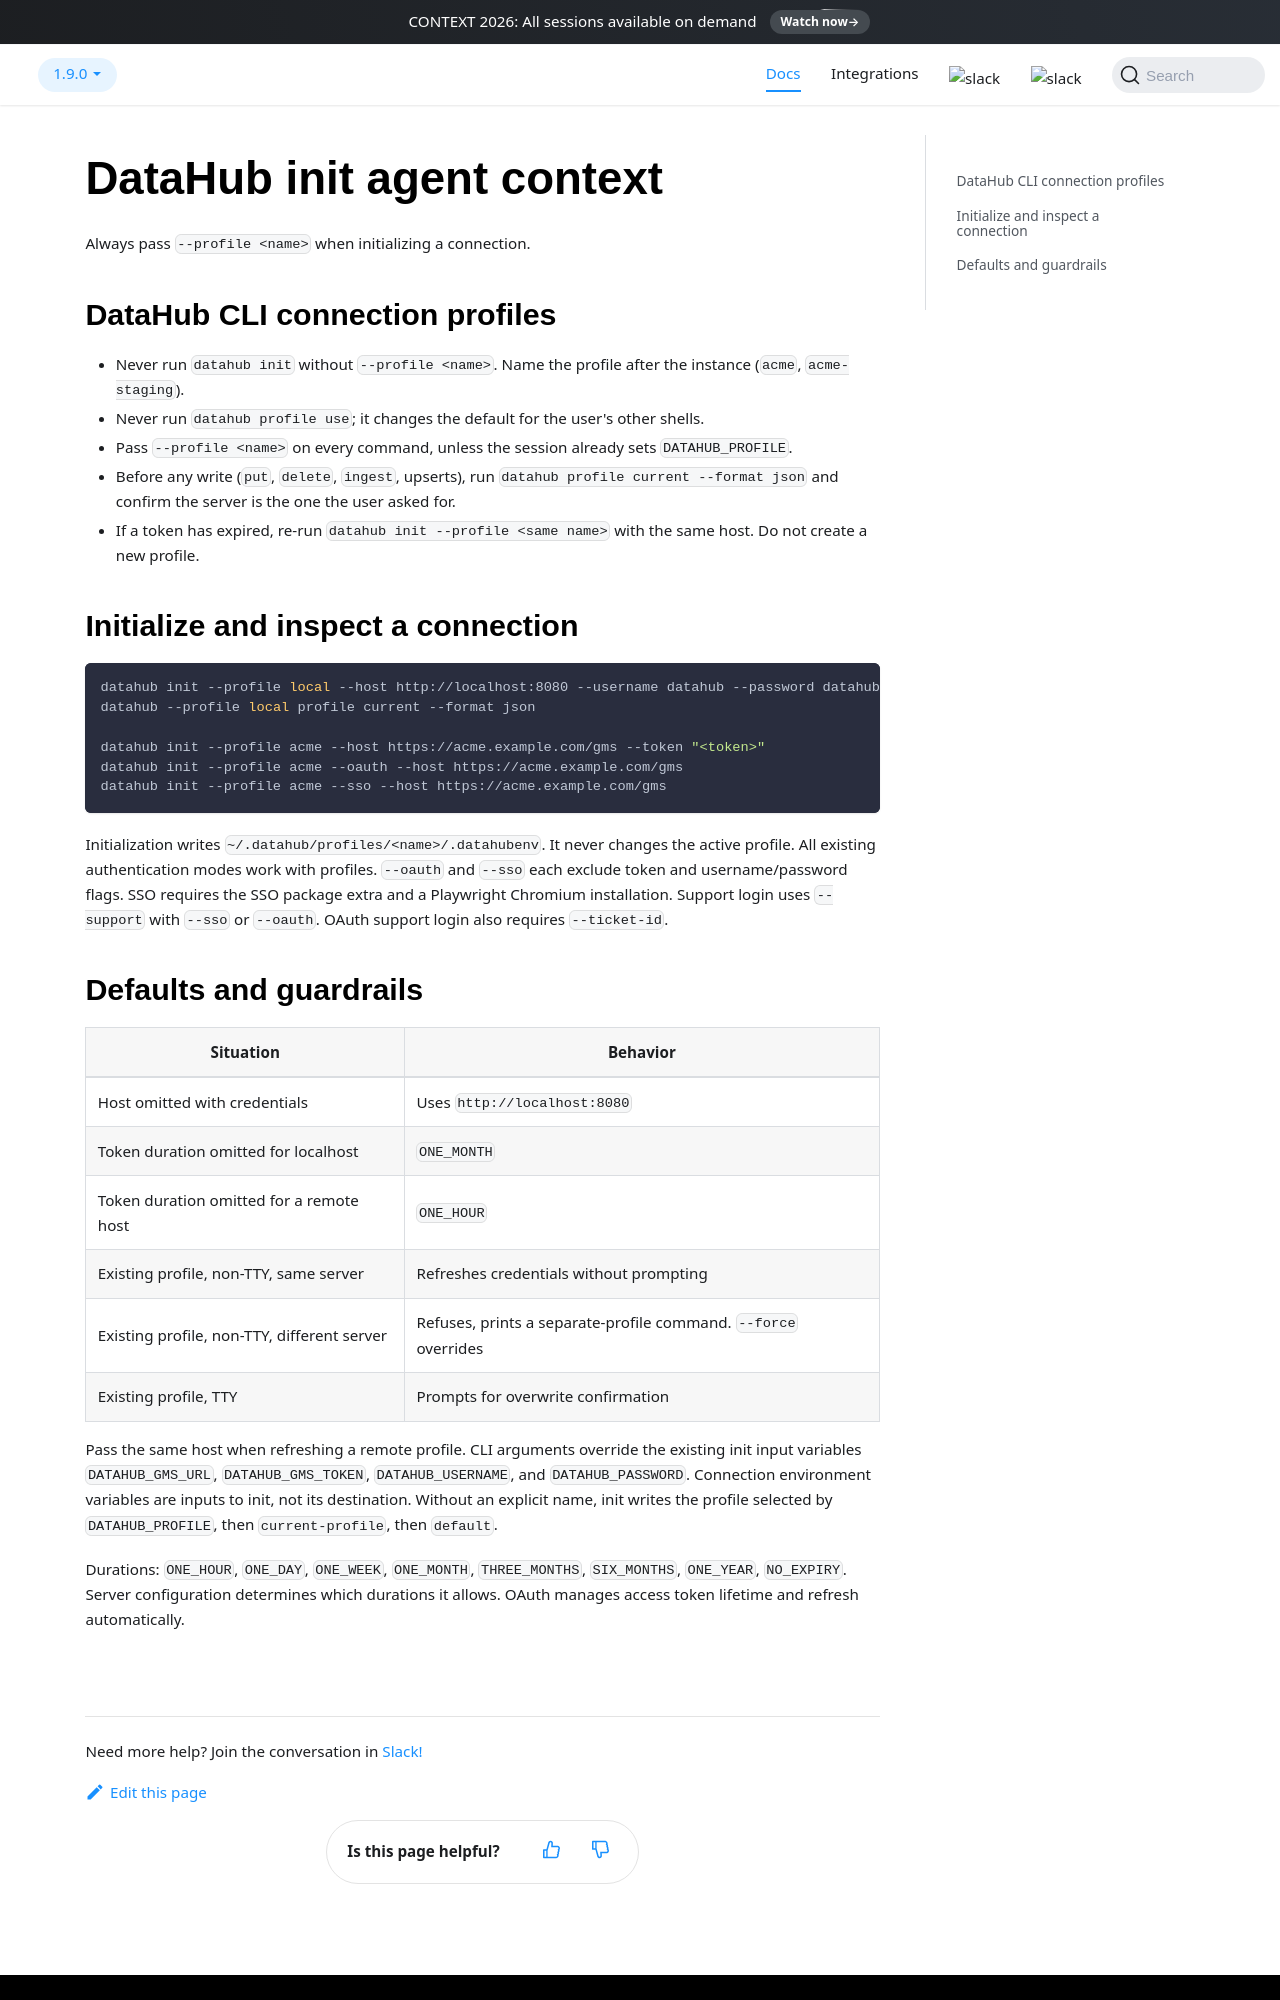

repository: datahub-project/datahub · page: docs/metadata-ingestion/src/datahub/cli/resources/init_agent_context/index.html · generator: docusaurus

# DataHub init agent context

Always pass `--profile <name>` when initializing a connection.

## DataHub CLI connection profiles

- Never run `datahub init` without `--profile <name>`. Name the profile after the instance (`acme`, `acme-staging`).
- Never run `datahub profile use`; it changes the default for the user's other shells.
- Pass `--profile <name>` on every command, unless the session already sets `DATAHUB_PROFILE`.
- Before any write (`put`, `delete`, `ingest`, upserts), run `datahub profile current --format json` and confirm the server is the one the user asked for.
- If a token has expired, re-run `datahub init --profile <same name>` with the same host. Do not create a new profile.

## Initialize and inspect a connection

```bash
datahub init --profile local --host http://localhost:8080 --username datahub --password datahub
datahub --profile local profile current --format json

datahub init --profile acme --host https://acme.example.com/gms --token "<token>"
datahub init --profile acme --oauth --host https://acme.example.com/gms
datahub init --profile acme --sso --host https://acme.example.com/gms
```

Initialization writes `~/.datahub/profiles/<name>/.datahubenv`. It never changes the active profile.
All existing authentication modes work with profiles. `--oauth` and `--sso` each exclude token and
username/password flags. SSO requires the SSO package extra and a Playwright Chromium installation.
Support login uses `--support` with `--sso` or `--oauth`. OAuth support login also requires `--ticket-id`.
